Run: headless pygame with SDL's dummy video driver; simulated clock (each Clock.tick advances the game by its frame time, no real sleeping); random seed 0; keys injected as events and as key.get_pressed() state; no mouse input.
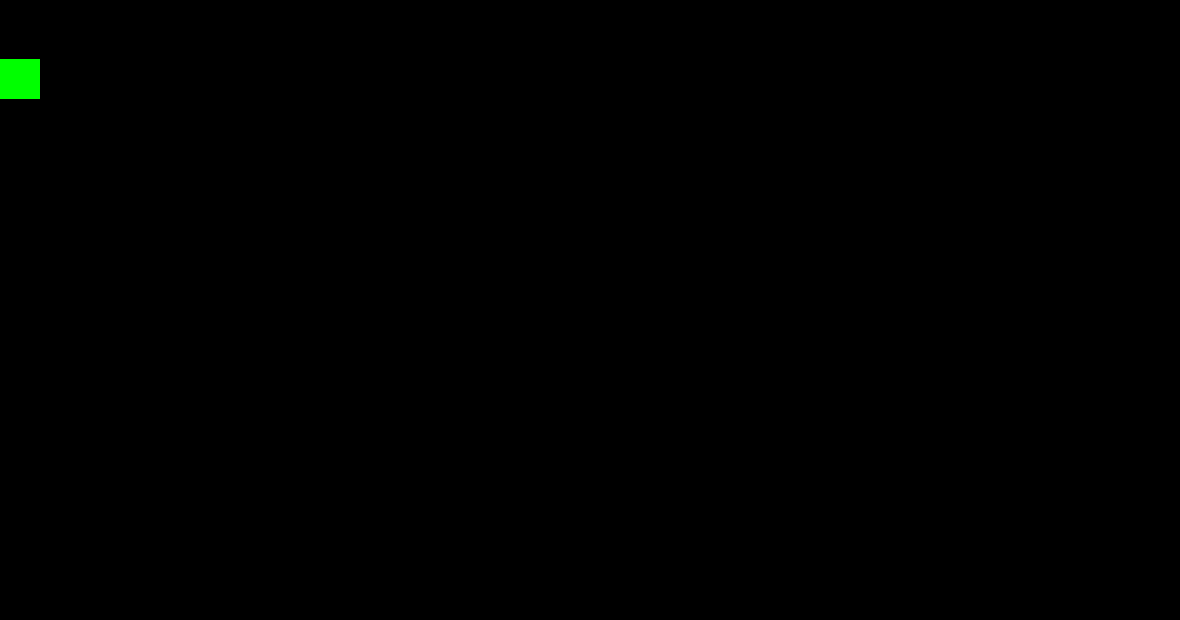
Frame 1 of 4 · flips 1–60 · no input
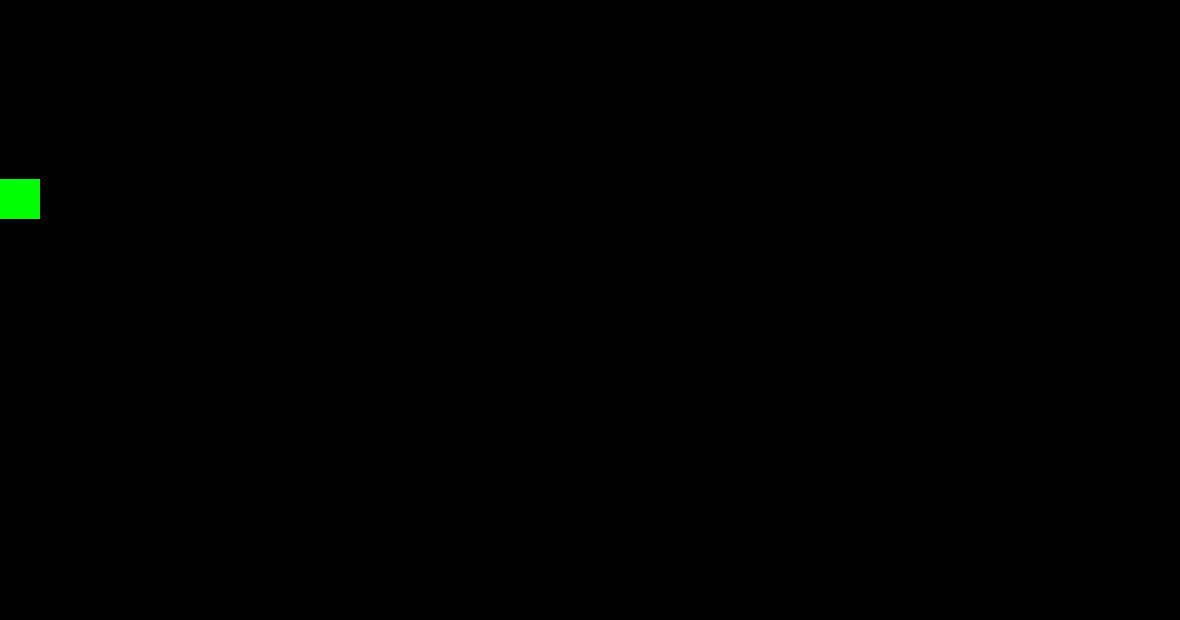
Frame 2 of 4 · flips 61–180 · tapped SPACE, RETURN · held RIGHT (→), D
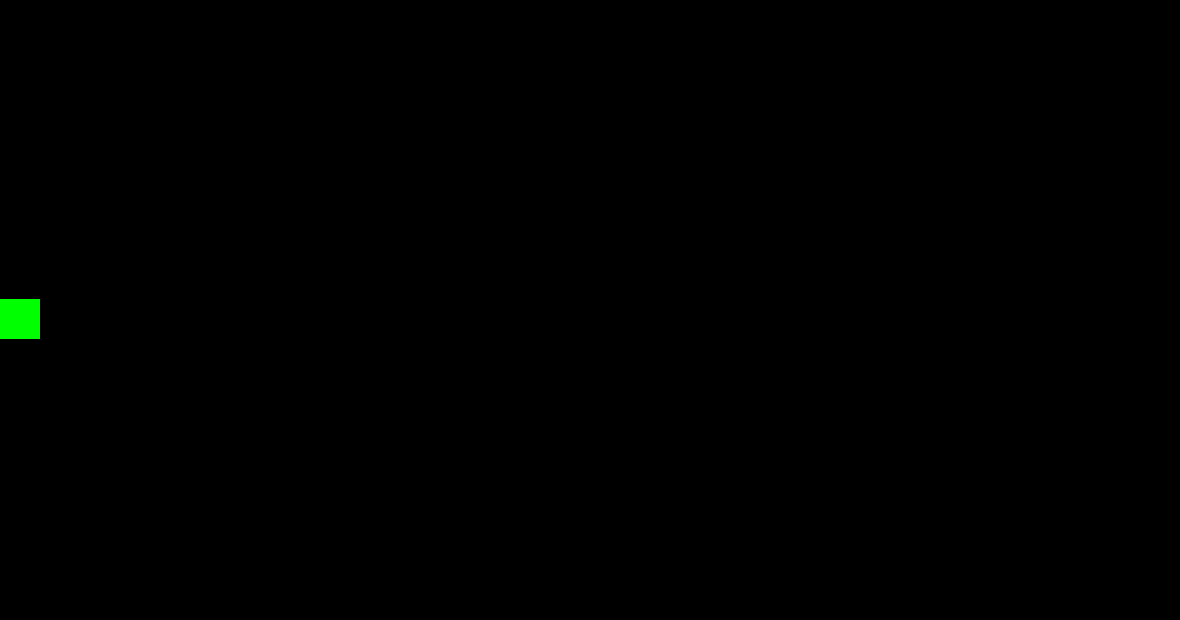
Frame 3 of 4 · flips 181–300 · held DOWN (↓), S
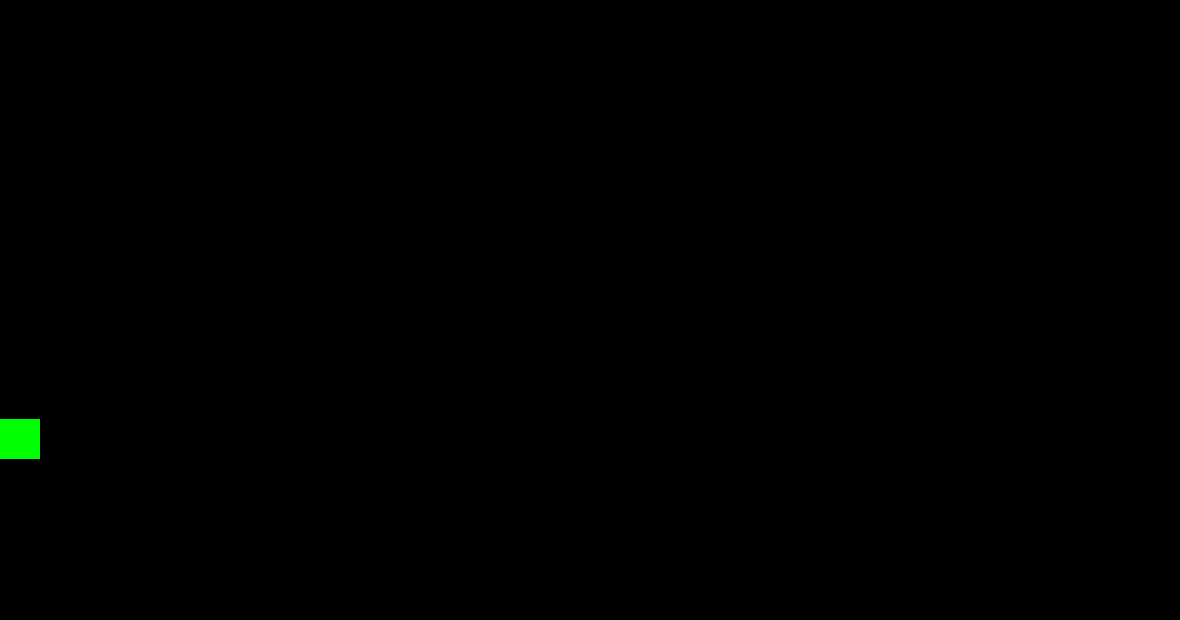
Frame 4 of 4 · flips 301–420 · held LEFT (←), A, UP (↑), W

The pygame program that drew these frames:

# importatndo bibliotecas
import pygame
from pygame.locals import *
from sys import exit
# ----------------------------------------------------------------#

pygame.init()

largura = 1180
altura = 620
windows = pygame.display.set_mode((largura, altura))
pygame.display.set_caption('Meu jogo')

x = 0
y = 0
clock = pygame.time.Clock()


while True:
    clock.tick(240)
    windows.fill((0, 0, 0))

    for event in pygame.event.get():
        if event.type == QUIT:
            pygame.quit()
            exit()

    pygame.draw.rect(windows, (0, 255, 0), (x, y, 40, 40))

    if y >= altura:
        y= 0
    y = y + 1

    pygame.display.update()
